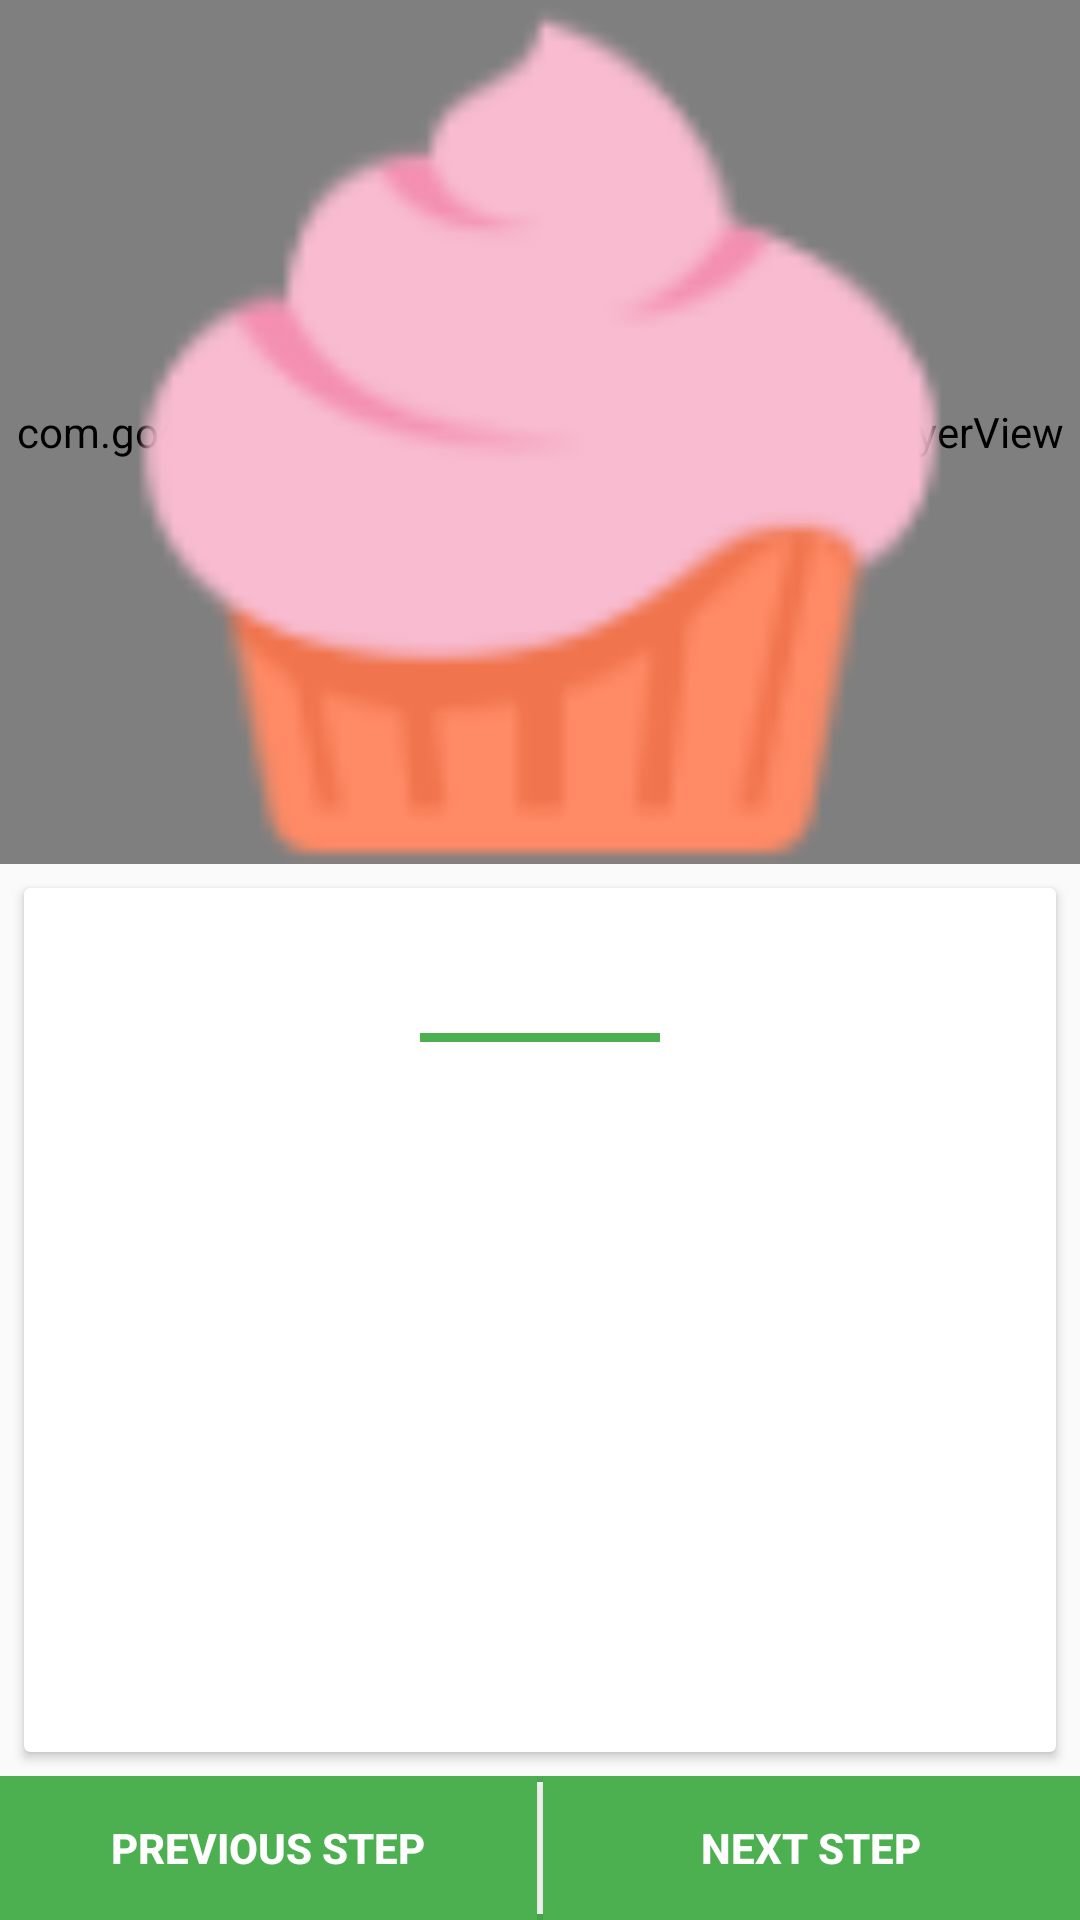

The Android layout XML behind this screen, and the referenced resources:
<!-- AndroidManifest.xml: application theme AppTheme -->
<!-- res/layout/fragment_recipe_steps_detail.xml -->
<?xml version="1.0" encoding="utf-8"?>
<layout
    xmlns:android="http://schemas.android.com/apk/res/android"
    xmlns:app="http://schemas.android.com/apk/res-auto"
    xmlns:tools="http://schemas.android.com/tools">

    <LinearLayout
        android:id="@+id/linearLayout"
        android:layout_width="match_parent"
        android:layout_height="match_parent"
        android:orientation="vertical">

        <FrameLayout
            android:id="@+id/frameLayout"
            android:layout_width="match_parent"
            android:layout_height="0dp"
            android:layout_weight="1">

            <com.google.android.exoplayer2.ui.SimpleExoPlayerView
                android:id="@+id/simpleExoPlayerView"
                android:layout_width="match_parent"
                android:layout_height="match_parent"/>

            <ImageView
                android:id="@+id/imageView"
                android:layout_width="match_parent"
                android:layout_height="match_parent"

                android:src="@drawable/ic_base_recipe_image"

                android:scaleType="fitCenter"

                android:contentDescription="@string/recipe_step_image"/>

            <LinearLayout
                android:id="@+id/poorInternetConnectionLinearLayout"
                android:layout_width="match_parent"
                android:layout_height="match_parent"
                android:orientation="vertical"

                android:layout_gravity="center"
                android:gravity="center"

                android:clickable="true"
                android:focusable="true"

                android:background="@android:color/white"

                android:visibility="gone">

                <TextView
                    android:layout_width="wrap_content"
                    android:layout_height="wrap_content"

                    android:textAppearance="@style/TextAppearance.AppCompat.Large"

                    android:text="@string/poor_internet_connection"

                    android:layout_margin="@dimen/poor_internet_connection_text_view_margin"/>

                <Button
                    android:id="@+id/retryButton"
                    android:layout_width="wrap_content"
                    android:layout_height="wrap_content"

                    android:background="@android:drawable/btn_default"
                    android:textAppearance="@style/TextAppearance.AppCompat.Large"

                    android:text="@string/retry"/>

            </LinearLayout>

        </FrameLayout>

        <android.support.v7.widget.CardView
            android:layout_width="match_parent"
            android:layout_height="0dp"
            android:layout_weight="1"

            android:layout_margin="@dimen/card_view_margin"

            app:cardBackgroundColor="@android:color/white"

            android:elevation="@dimen/item_card_view_elevation"
            tools:targetApi="lollipop">

            <ScrollView
                android:layout_width="match_parent"
                android:layout_height="match_parent">

                <LinearLayout
                    android:layout_width="match_parent"
                    android:layout_height="wrap_content"
                    android:orientation="vertical"

                    android:padding="@dimen/card_view_linear_layout_padding">

                    <TextView
                        android:id="@+id/shortDescriptionTextView"
                        android:layout_width="wrap_content"
                        android:layout_height="wrap_content"

                        android:textAppearance="@style/TextAppearance.AppCompat.Medium"
                        android:textStyle="bold"
                        android:textColor="@android:color/black"
                        android:layout_gravity="center_horizontal"

                        android:layout_marginBottom="@dimen/card_view_linear_layout_texts_margin"

                        tools:text="Introduction"/>

                    <View
                        android:layout_width="@dimen/card_view_line_width"
                        android:layout_height="@dimen/card_view_line_height"
                        android:layout_gravity="center_horizontal"

                        android:background="@color/colorPrimary"/>

                    <TextView
                        android:id="@+id/fullDescriptionTextView"
                        android:layout_width="wrap_content"
                        android:layout_height="wrap_content"

                        android:layout_marginTop="@dimen/card_view_linear_layout_texts_margin"

                        android:textSize="@dimen/card_view_content_text_size"
                        android:textColor="@android:color/secondary_text_light"
                        tools:text="2. Whisk the graham cracker crumbs, 50 grams (1/4 cup) of sugar, and 1/2 teaspoon of salt together in a medium bowl. Pour the melted butter and 1 teaspoon of vanilla into the dry ingredients and stir together until evenly mixed." />

                </LinearLayout>

            </ScrollView>

        </android.support.v7.widget.CardView>

        <LinearLayout
            android:layout_width="match_parent"
            android:layout_height="wrap_content"
            android:orientation="horizontal"

            android:background="@color/colorPrimary">

            <Button
                android:id="@+id/previousStepButton"
                android:layout_width="0dp"
                android:layout_weight="1"
                android:layout_height="wrap_content"

                android:background="@color/colorPrimary"

                android:text="@string/previous_step"
                android:textColor="@android:color/white"
                android:textStyle="bold"/>

            <View
                android:layout_width="@dimen/previous_and_next_buttons_line_width"
                android:layout_height="match_parent"
                android:background="@android:color/white"

                android:layout_marginTop="@dimen/previous_and_next_buttons_line_margin"
                android:layout_marginBottom="@dimen/previous_and_next_buttons_line_margin"/>

            <Button
                android:id="@+id/nextStepButton"
                android:layout_width="0dp"
                android:layout_weight="1"
                android:layout_height="wrap_content"

                android:background="@color/colorPrimary"

                android:text="@string/next_step"
                android:textColor="@android:color/white"
                android:textStyle="bold"/>

        </LinearLayout>

    </LinearLayout>

</layout>
<!-- resources referenced by this layout -->
<resources>
  <color name="colorPrimary">#4CAF50</color>
  <dimen name="card_view_content_text_size">16sp</dimen>
  <dimen name="card_view_line_height">3dp</dimen>
  <dimen name="card_view_line_width">80dp</dimen>
  <dimen name="card_view_linear_layout_padding">16dp</dimen>
  <dimen name="card_view_linear_layout_texts_margin">8dp</dimen>
  <dimen name="card_view_margin">8dp</dimen>
  <dimen name="item_card_view_elevation">4dp</dimen>
  <dimen name="poor_internet_connection_text_view_margin">8dp</dimen>
  <dimen name="previous_and_next_buttons_line_margin">2dp</dimen>
  <dimen name="previous_and_next_buttons_line_width">2dp</dimen>
  <!-- drawable ic_base_recipe_image: png bitmap (drawable-hdpi, 1837 bytes) -->
  <string name="next_step">Next Step</string>
  <string name="poor_internet_connection">Poor Internet Connection</string>
  <string name="previous_step">Previous Step</string>
  <string name="recipe_step_image">Recipe Step Image</string>
  <string name="retry">Retry</string>
  <style name="AppTheme" parent="Theme.AppCompat.Light.DarkActionBar">
          
          <item name="colorPrimary">@color/colorPrimary</item>
          <item name="colorPrimaryDark">@color/colorPrimaryDark</item>
          <item name="colorAccent">@color/colorAccent</item>
          <item name="colorPrimaryLight">@color/colorPrimaryLight</item>
          <item name="cardViewStyle">@style/CardView</item>
      </style>
  <color name="colorPrimaryDark">#388E3C</color>
  <color name="colorAccent">#448AFF</color>
  <color name="colorPrimaryLight">#C8E6C9</color>
</resources>
